Photos from the image-classification dataset "dataset" in the GitHub repository YohannLG01/MY-NBAI. Its 3 classes are: dunk, jump shot, lay up.

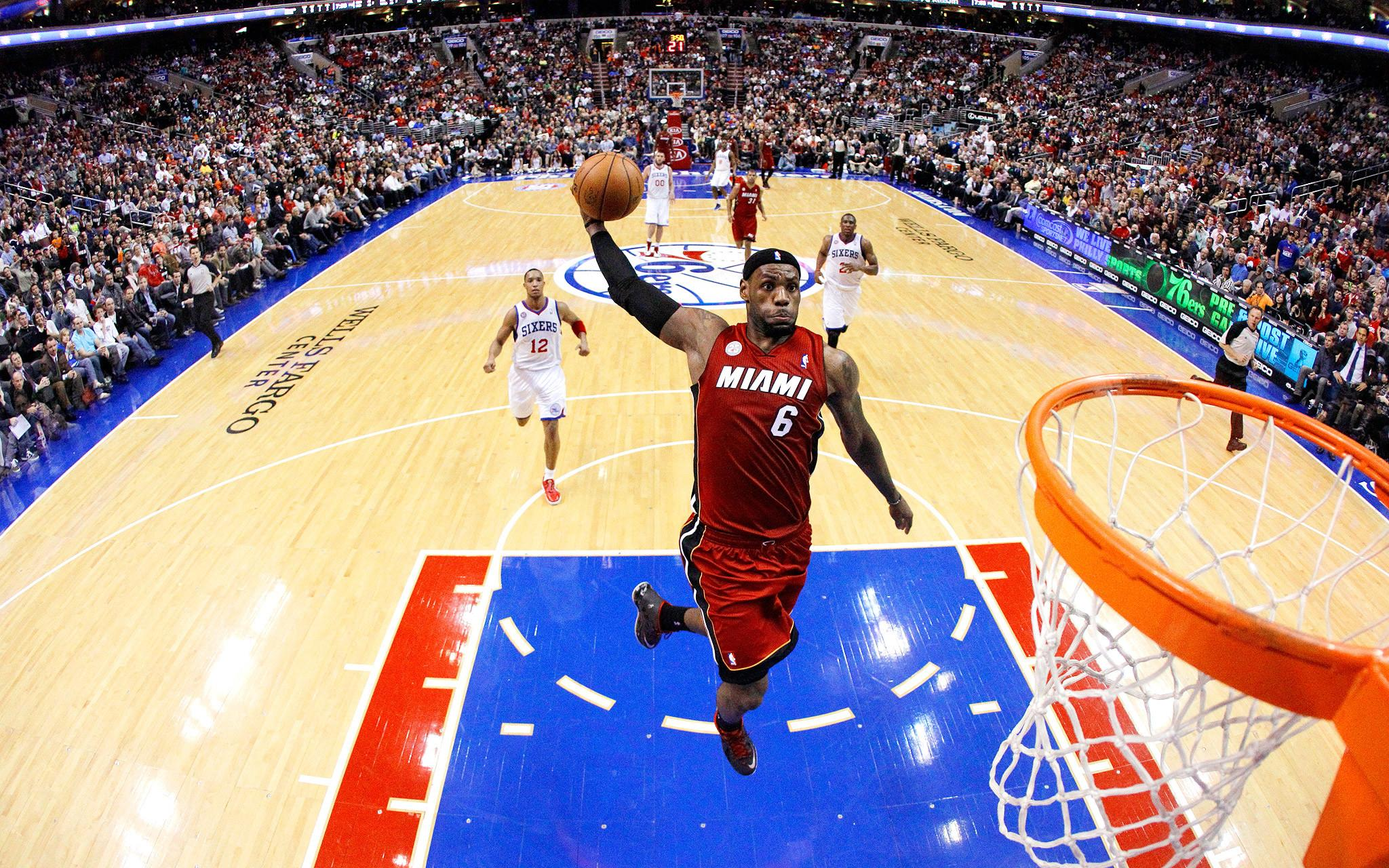
Label: dunk

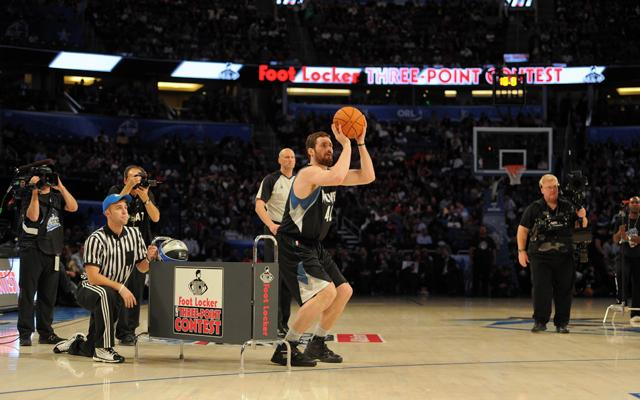
Label: jump shot

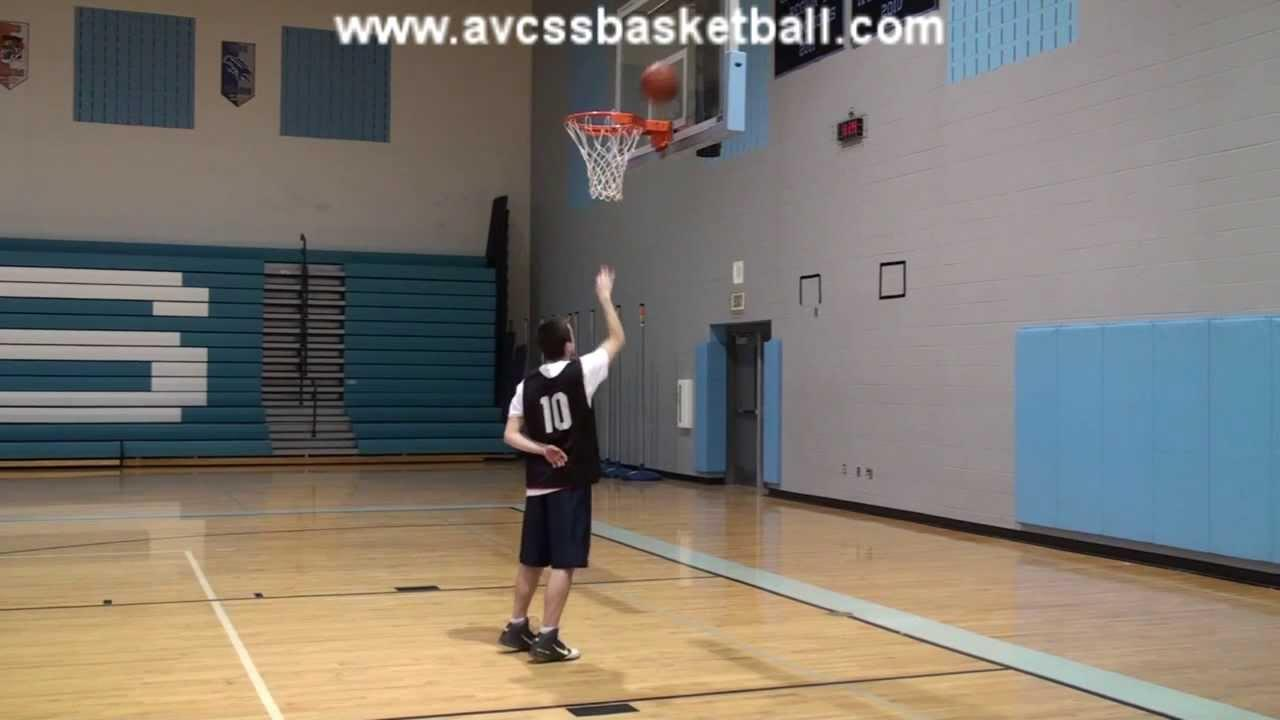
Label: lay up

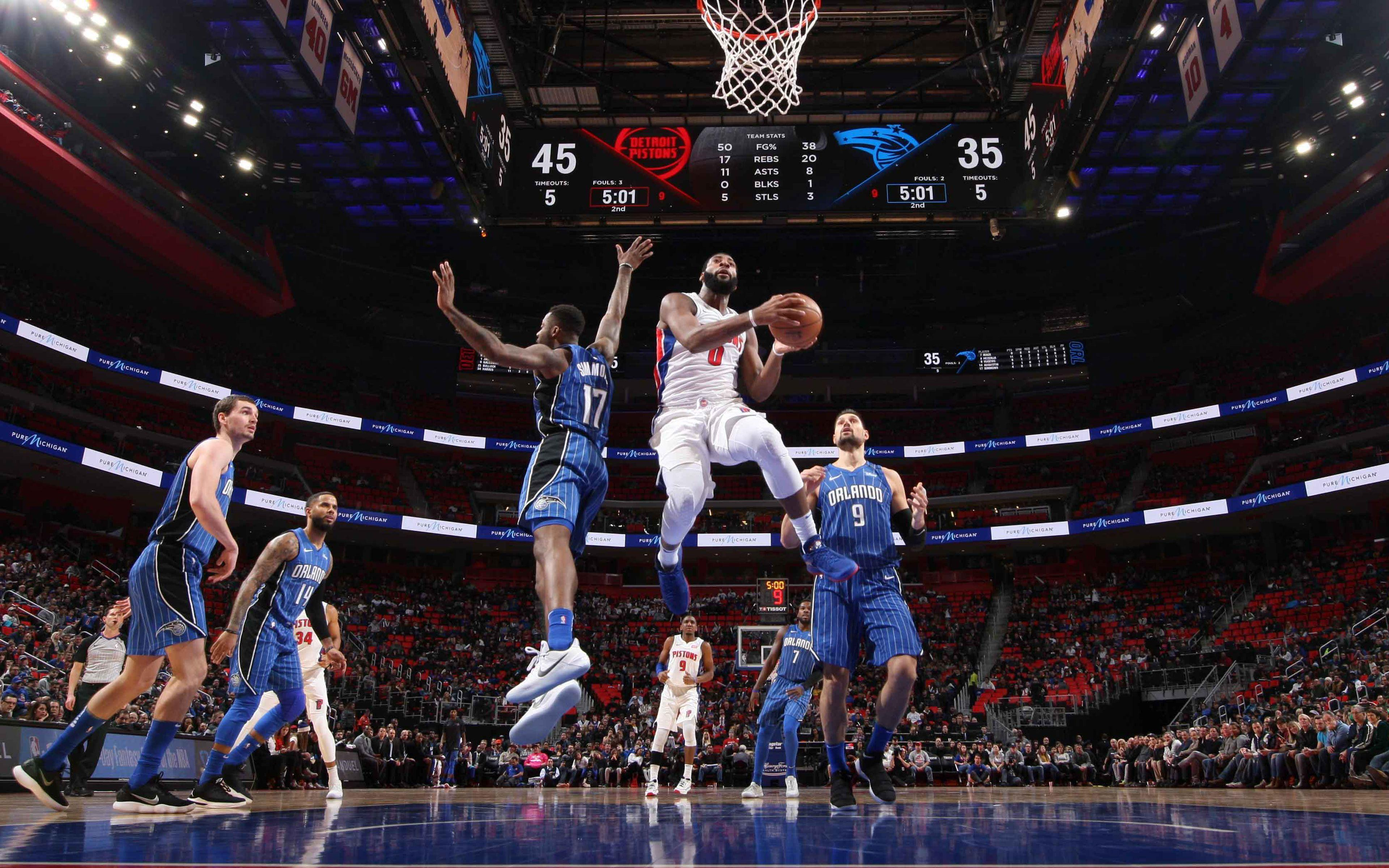
Label: dunk

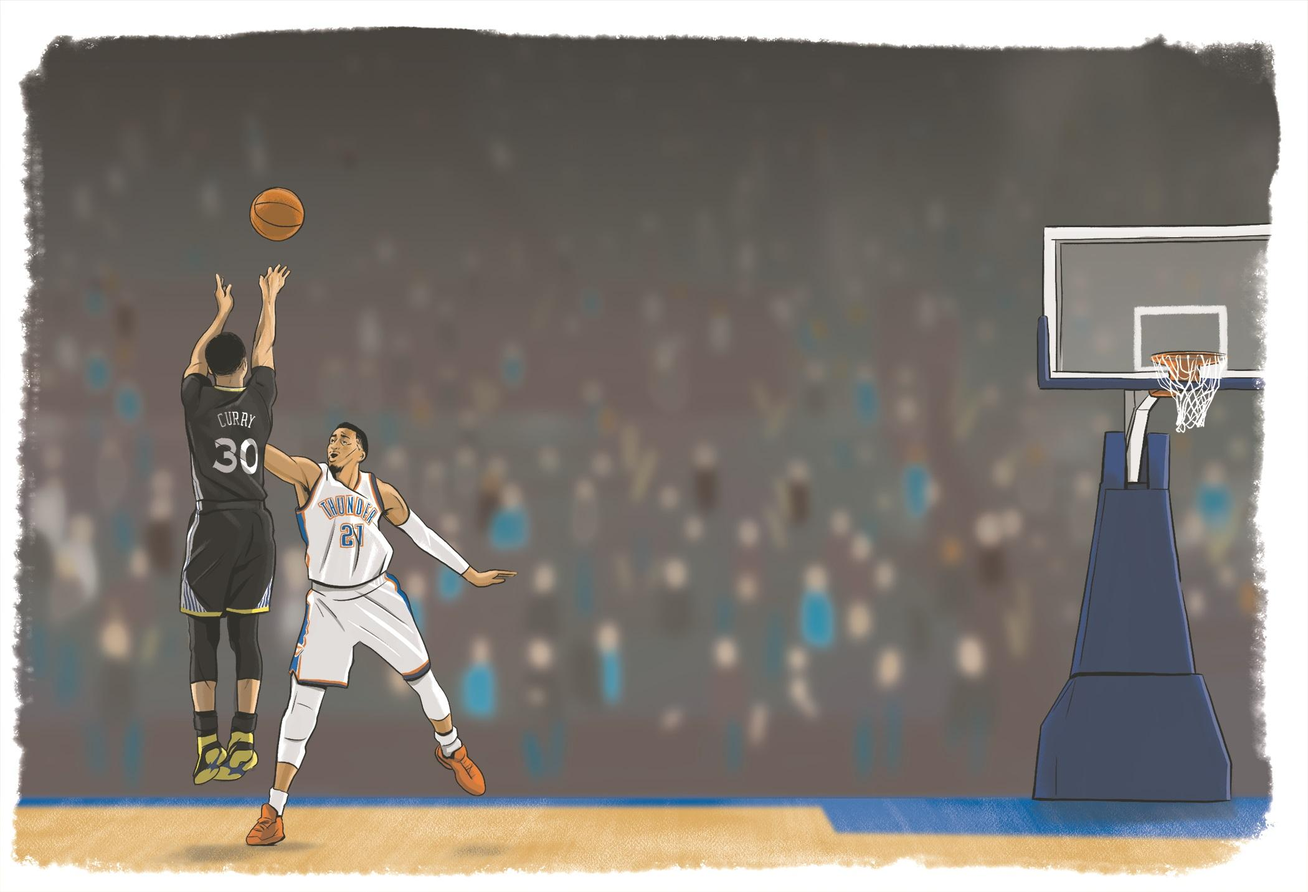
Label: jump shot

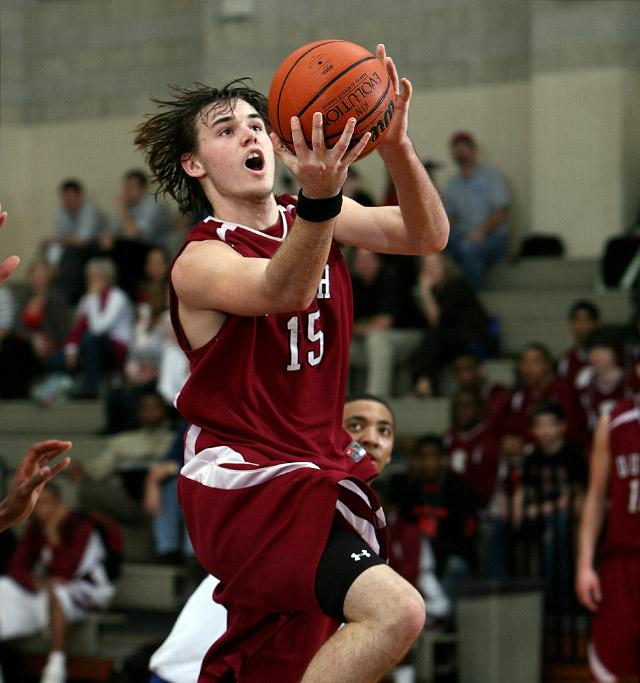
Label: lay up
